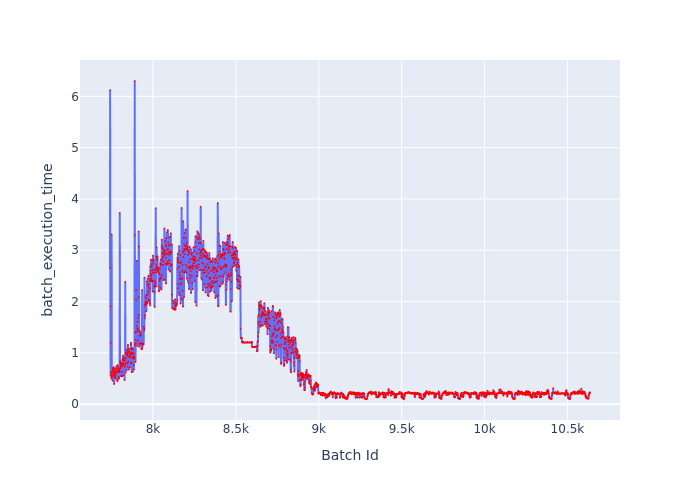

The table this chart was drawn from, first rows:
Batch Id, batch_execution_time
7741, 2.659
7742, 6.121
7743, 1.904
7744, 1.194
7745, 0.5597
7746, 0.558
7747, 0.6139
7748, 0.5386
7749, 0.5714
7750, 0.498
7751, 3.306
7752, 0.5744
7753, 0.6365
7754, 0.644
7755, 0.6553
7756, 0.5401
7757, 0.4563
7758, 0.7008
7759, 0.5932
7760, 0.6777
7761, 0.6344
7762, 0.6985
7763, 0.6992
7764, 0.7208
7765, 0.5565
7766, 0.3918
7767, 0.6008
7768, 0.6469
7769, 0.5816
7770, 0.5274
7771, 0.6837
7772, 0.6297
7773, 0.555
7774, 0.6364
7775, 0.555
7776, 0.4998
7777, 0.6098
7778, 0.6062
7779, 0.696
7780, 0.7381
7781, 0.6302
7782, 0.6384
7783, 0.6268
7784, 0.6288
7785, 0.4776
7786, 0.4466
7787, 0.7613
7788, 0.6999
7789, 0.661
7790, 0.7124
7791, 0.641
7792, 0.6333
7793, 0.6674
7794, 0.5312
7795, 0.4968
7796, 0.6377
7797, 0.6465
7798, 0.6696
7799, 0.6249
7800, 3.727
... 2,836 more rows
